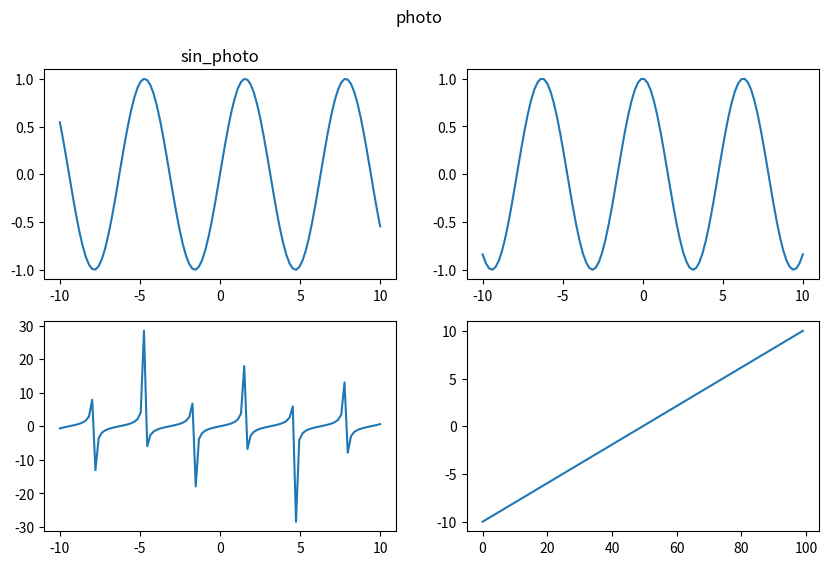

Reproduce this figure in Python.
import numpy as np
import matplotlib.pyplot as plt
import math


x = np.linspace(-10, 10, 100)
sin = []
cos = []
tan = np.tan(x)
for i in x:
    sin.append(math.sin(i))
    cos.append(math.cos(i))

# 创建画布
figure = plt.figure('figure', figsize=(10, 6), dpi=100)

# 创建子图
sin_p = figure.add_subplot(2, 2, 1)
cos_p = figure.add_subplot(2, 2, 2)
tan_p = figure.add_subplot(2, 2, 3)
num = figure.add_subplot(2, 2, 4)

# 在不同的轴域画图形
sin_p.plot(x, sin)
cos_p.plot(x, cos)
tan_p.plot(x, tan)
num.plot(x)

# 图片名称
plt.suptitle('photo')

# 子图名字
sin_p.set_title('sin_photo')

plt.show()









